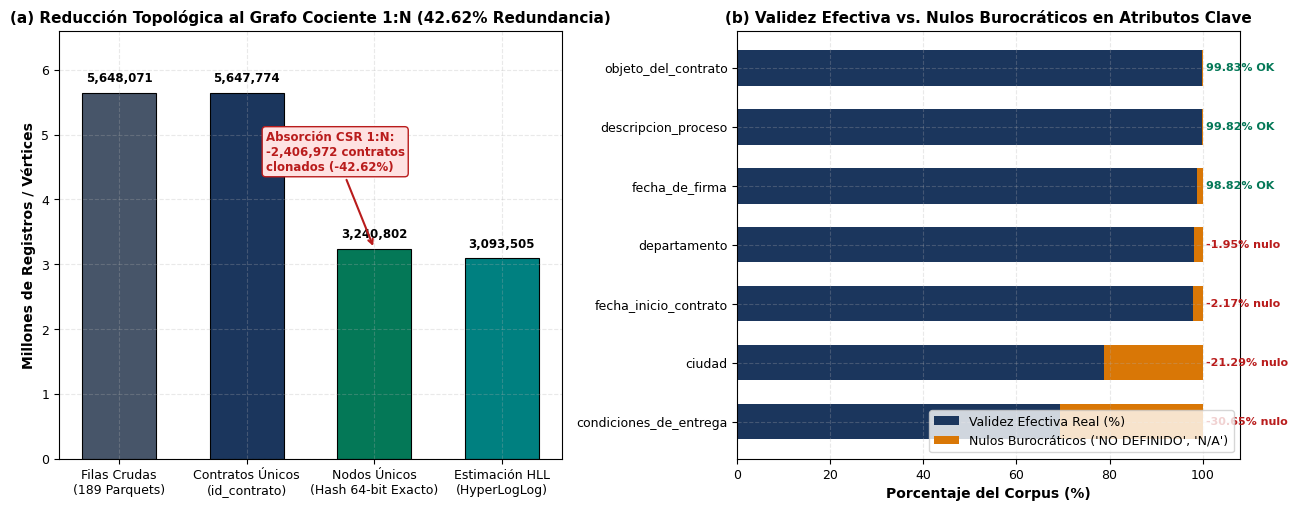
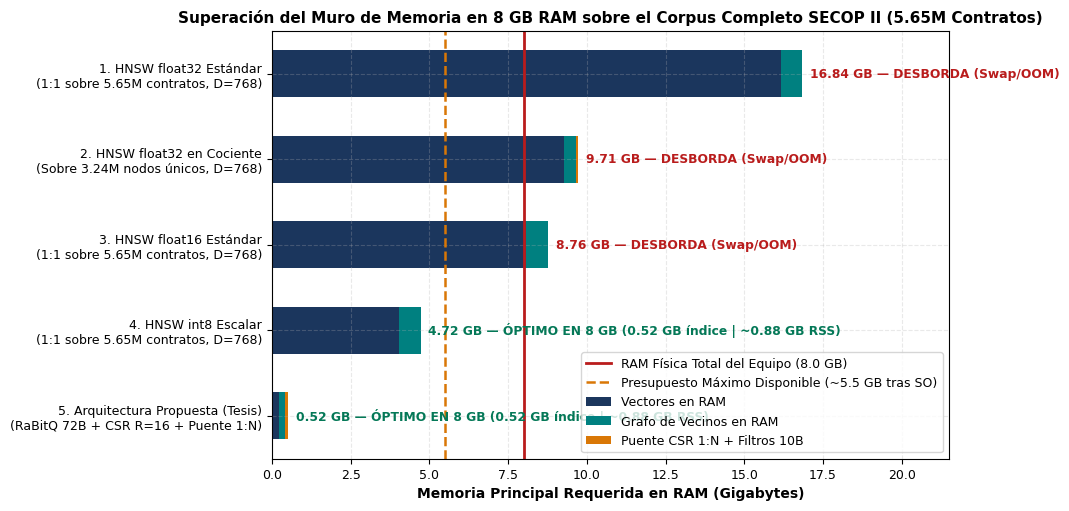
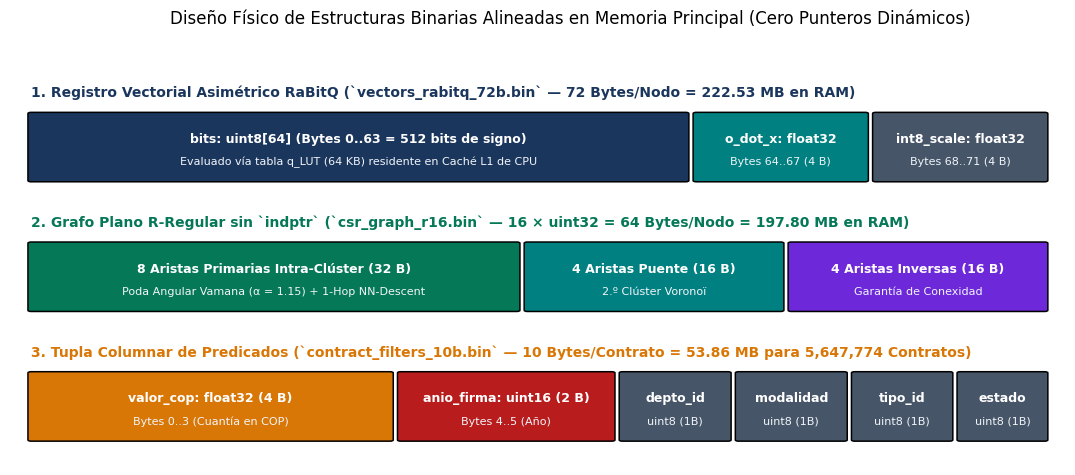
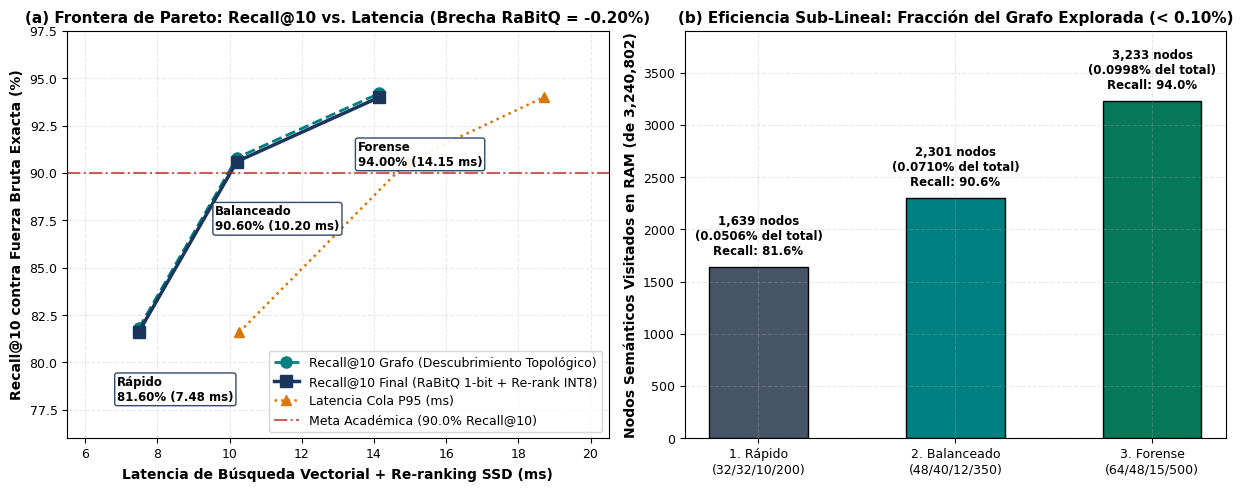
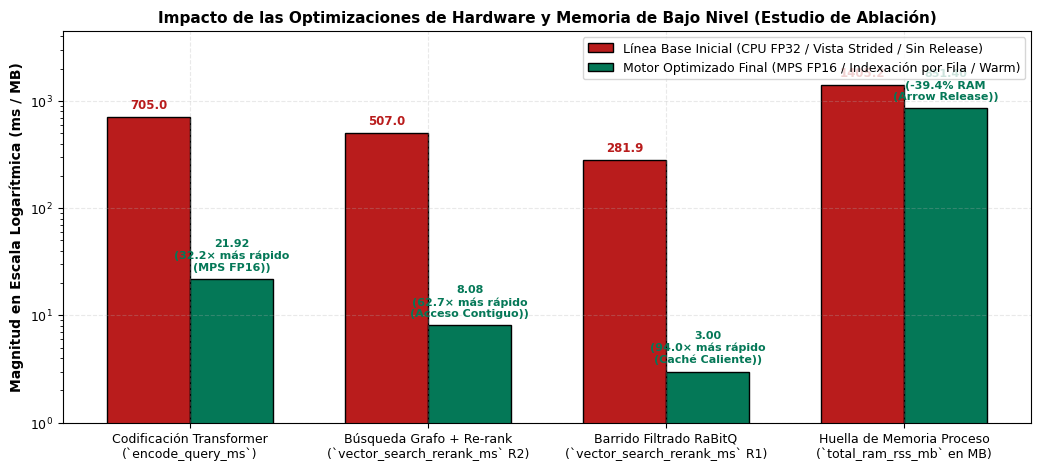
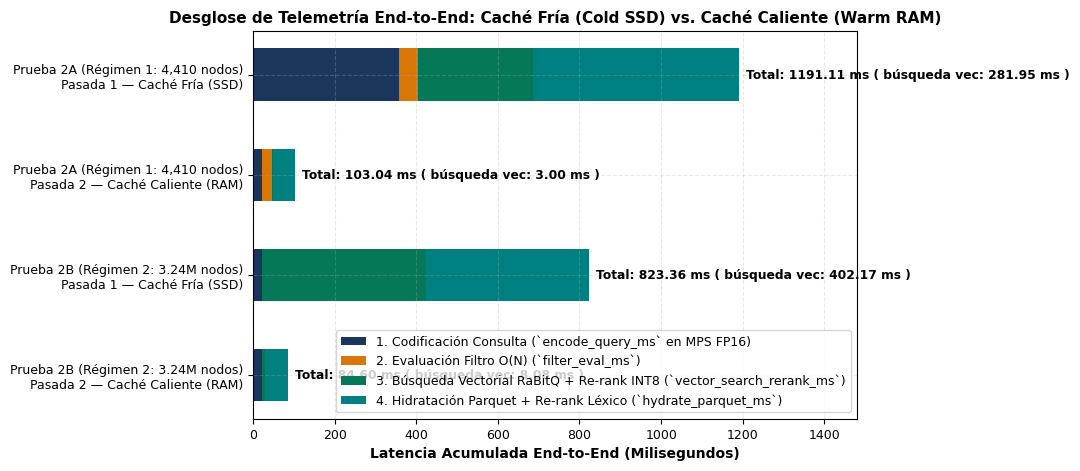
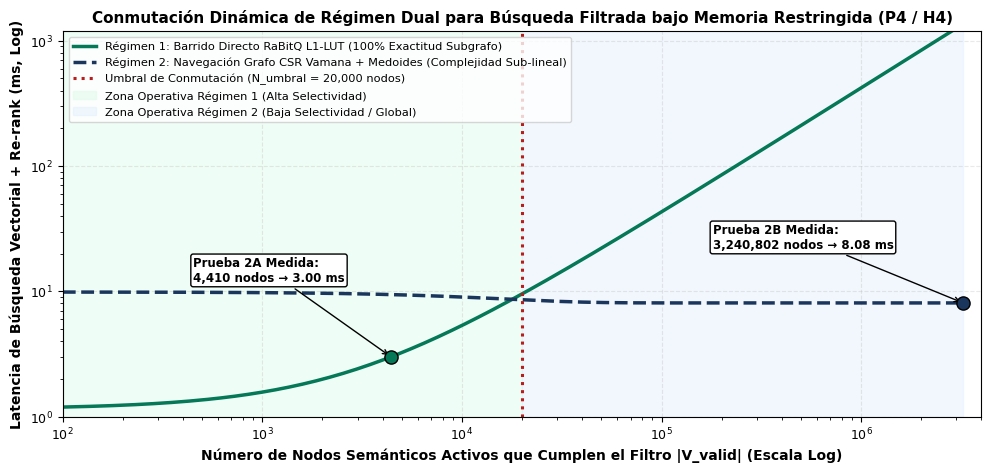
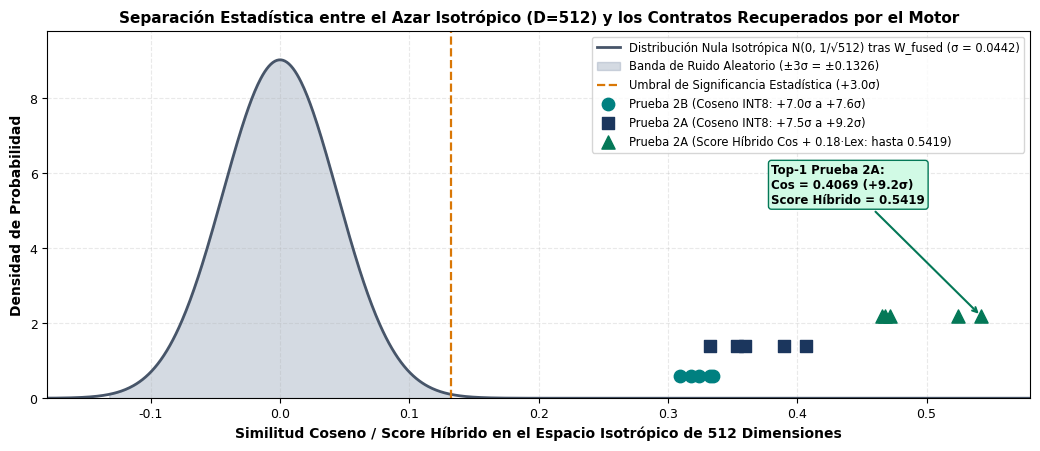

These charts were generated, in order, by the following Python code:
from __future__ import annotations

from pathlib import Path
import matplotlib.patches as mpatches
import matplotlib.pyplot as plt
import numpy as np

# =============================================================================
# CONFIGURACIÓN ESTÉTICA DE PUBLICACIÓN CIENTÍFICA (IEEE / ACM / TESIS)
# =============================================================================
OUT_DIR = Path("docs/figures")

plt.rcParams.update(
    {
        "font.family": "sans-serif",
        "font.sans-serif": ["DejaVu Sans", "Arial", "Helvetica"],
        "font.size": 10,
        "axes.titlesize": 11,
        "axes.titleweight": "bold",
        "axes.labelsize": 10,
        "axes.labelweight": "bold",
        "xtick.labelsize": 9,
        "ytick.labelsize": 9,
        "legend.fontsize": 9,
        "figure.titlesize": 12,
        "figure.dpi": 300,
        "savefig.dpi": 300,
        "savefig.bbox": "tight",
        "axes.grid": True,
        "grid.alpha": 0.28,
        "grid.linestyle": "--",
    }
)

PALETTE = {
    "navy": "#1B365D",
    "teal": "#008080",
    "amber": "#D97706",
    "crimson": "#B91C1C",
    "emerald": "#047857",
    "slate": "#475569",
    "light_slate": "#94A3B8",
    "purple": "#6D28D9",
}


def save_fig(fig: plt.Figure, name: str) -> None:
    OUT_DIR.mkdir(parents=True, exist_ok=True)
    png_path = OUT_DIR / f"{name}.png"
    pdf_path = OUT_DIR / f"{name}.pdf"
    fig.savefig(png_path, format="png", dpi=300)
    fig.savefig(pdf_path, format="pdf")
    plt.close(fig)
    print(f"✔ Generada: {png_path} y {pdf_path}")


# =============================================================================
# FIGURA 1: COLAPSO AL GRAFO COCIENTE 1:N Y NULOS BUROCRÁTICOS (FASE 1 Y 2)
# =============================================================================
def plot_fig01_corpus_quotient_and_validity() -> None:
    fig, (ax1, ax2) = plt.subplots(1, 2, figsize=(13, 5.2))

    # Panel A: Colapso del Corpus a Grafo Cociente
    stages = [
        "Filas Crudas\n(189 Parquets)",
        "Contratos Únicos\n(id_contrato)",
        "Nodos Únicos\n(Hash 64-bit Exacto)",
        "Estimación HLL\n(HyperLogLog)",
    ]
    counts_m = [5.648071, 5.647774, 3.240802, 3.093505]
    colors_a = [PALETTE["slate"], PALETTE["navy"], PALETTE["emerald"], PALETTE["teal"]]

    bars = ax1.bar(
        stages, counts_m, color=colors_a, width=0.58, edgecolor="black", linewidth=0.8
    )
    ax1.set_ylabel("Millones de Registros / Vértices")
    ax1.set_title("(a) Reducción Topológica al Grafo Cociente 1:N (42.62% Redundancia)")
    ax1.set_ylim(0, 6.6)

    for bar, val in zip(bars, counts_m):
        ax1.text(
            bar.get_x() + bar.get_width() / 2,
            val + 0.12,
            f"{val * 1e6:,.0f}",
            ha="center",
            va="bottom",
            fontsize=8.5,
            fontweight="bold",
        )

    # Anotación de absorción 1:N
    ax1.annotate(
        "Absorción CSR 1:N:\n-2,406,972 contratos\nclonados (-42.62%)",
        xy=(2, 3.240802),
        xytext=(1.15, 4.45),
        arrowprops=dict(arrowstyle="->", color=PALETTE["crimson"], lw=1.5),
        fontsize=8.5,
        fontweight="bold",
        color=PALETTE["crimson"],
        bbox=dict(
            boxstyle="round,pad=0.3", facecolor="#FEE2E2", edgecolor=PALETTE["crimson"]
        ),
    )

    # Panel B: Validez Efectiva vs Nulos Burocráticos
    cols = [
        "condiciones_de_entrega",
        "ciudad",
        "fecha_inicio_contrato",
        "departamento",
        "fecha_de_firma",
        "descripcion_proceso",
        "objeto_del_contrato",
    ]
    valid_pct = np.array([69.35, 78.71, 97.83, 98.05, 98.82, 99.82, 99.83])
    buro_pct = 100.0 - valid_pct

    y_pos = np.arange(len(cols))
    ax2.barh(
        y_pos,
        valid_pct,
        color=PALETTE["navy"],
        height=0.6,
        label="Validez Efectiva Real (%)",
    )
    ax2.barh(
        y_pos,
        buro_pct,
        left=valid_pct,
        color=PALETTE["amber"],
        height=0.6,
        label="Nulos Burocráticos ('NO DEFINIDO', 'N/A')",
    )

    ax2.set_yticks(y_pos)
    ax2.set_yticklabels(cols)
    ax2.set_xlabel("Porcentaje del Corpus (%)")
    ax2.set_title("(b) Validez Efectiva vs. Nulos Burocráticos en Atributos Clave")
    ax2.set_xlim(0, 108)
    ax2.legend(loc="lower right", frameon=True)

    for i, (v, b) in enumerate(zip(valid_pct, buro_pct)):
        if b >= 1.5:
            ax2.text(
                100.8,
                i,
                f"-{b:.2f}% nulo",
                va="center",
                fontsize=8,
                color=PALETTE["crimson"],
                fontweight="bold",
            )
        else:
            ax2.text(
                100.8,
                i,
                f"{v:.2f}% OK",
                va="center",
                fontsize=8,
                color=PALETTE["emerald"],
                fontweight="bold",
            )

    fig.tight_layout()
    save_fig(fig, "fig01_corpus_quotient_and_validity")


# =============================================================================
# FIGURA 2: EL MURO DE MEMORIA EN 8 GB RAM (COMPARATIVA ARQUITECTÓNICA)
# =============================================================================
def plot_fig02_memory_wall_8gb_comparison() -> None:
    fig, ax = plt.subplots(figsize=(10.5, 5.2))

    configs = [
        "1. HNSW float32 Estándar\n(1:1 sobre 5.65M contratos, D=768)",
        "2. HNSW float32 en Cociente\n(Sobre 3.24M nodos únicos, D=768)",
        "3. HNSW float16 Estándar\n(1:1 sobre 5.65M contratos, D=768)",
        "4. HNSW int8 Escalar\n(1:1 sobre 5.65M contratos, D=768)",
        "5. Arquitectura Propuesta (Tesis)\n(RaBitQ 72B + CSR R=16 + Puente 1:N)",
    ]

    # Huella en GB para vectores + grafo + metadatos en RAM
    vec_gb = np.array([16.16, 9.27, 8.08, 4.04, 0.217])  # 222.53 MB = 0.217 GB
    graph_gb = np.array([0.68, 0.39, 0.68, 0.68, 0.193])  # 197.80 MB = 0.193 GB
    bridge_gb = np.array(
        [0.00, 0.054, 0.00, 0.00, 0.109]
    )  # Puente 55.44 MB + Filtros 53.86 MB = 0.107 GB

    y = np.arange(len(configs))
    ax.barh(y, vec_gb, height=0.55, color=PALETTE["navy"], label="Vectores en RAM")
    ax.barh(
        y,
        graph_gb,
        left=vec_gb,
        height=0.55,
        color=PALETTE["teal"],
        label="Grafo de Vecinos en RAM",
    )
    ax.barh(
        y,
        bridge_gb,
        left=vec_gb + graph_gb,
        height=0.55,
        color=PALETTE["amber"],
        label="Puente CSR 1:N + Filtros 10B",
    )

    # Líneas de límite de hardware
    ax.axvline(
        8.0,
        color=PALETTE["crimson"],
        linestyle="-",
        linewidth=2.0,
        label="RAM Física Total del Equipo (8.0 GB)",
    )
    ax.axvline(
        5.5,
        color=PALETTE["amber"],
        linestyle="--",
        linewidth=1.8,
        label="Presupuesto Máximo Disponible (~5.5 GB tras SO)",
    )

    totals = vec_gb + graph_gb + bridge_gb
    for i, tot in enumerate(totals):
        status = (
            "DESBORDA (Swap/OOM)"
            if tot > 5.5
            else "ÓPTIMO EN 8 GB (0.52 GB índice | ~0.88 GB RSS)"
        )
        col = PALETTE["crimson"] if tot > 5.5 else PALETTE["emerald"]
        ax.text(
            tot + 0.25,
            i,
            f"{tot:.2f} GB — {status}",
            va="center",
            fontsize=8.8,
            fontweight="bold",
            color=col,
        )

    ax.set_yticks(y)
    ax.set_yticklabels(configs)
    ax.invert_yaxis()
    ax.set_xlabel("Memoria Principal Requerida en RAM (Gigabytes)")
    ax.set_title(
        "Superación del Muro de Memoria en 8 GB RAM sobre el Corpus Completo SECOP II (5.65M Contratos)"
    )
    ax.set_xlim(0, 21.5)
    ax.legend(loc="lower right", frameon=True)

    fig.tight_layout()
    save_fig(fig, "fig02_memory_wall_8gb_comparison")


# =============================================================================
# FIGURA 3: ESQUEMA FÍSICO DE BYTES EN RAM (RABITQ 72B, CSR 64B, FILTRO 10B)
# =============================================================================
def plot_fig03_byte_layout_architecture() -> None:
    fig, ax = plt.subplots(figsize=(11.5, 4.8))
    ax.axis("off")
    ax.set_xlim(0, 100)
    ax.set_ylim(0, 100)

    def draw_block(
        x: float, y: float, w: float, h: float, color: str, title: str, subtitle: str
    ) -> None:
        rect = mpatches.FancyBboxPatch(
            (x, y),
            w,
            h,
            boxstyle="round,pad=0.3",
            facecolor=color,
            edgecolor="black",
            linewidth=1.1,
        )
        ax.add_patch(rect)
        ax.text(
            x + w / 2,
            y + h * 0.62,
            title,
            ha="center",
            va="center",
            color="white",
            fontweight="bold",
            fontsize=9,
        )
        ax.text(
            x + w / 2,
            y + h * 0.28,
            subtitle,
            ha="center",
            va="center",
            color="#F1F5F9",
            fontsize=8,
        )

    # Fila 1: Registro RaBitQ (72 bytes por nodo -> 222.53 MB)
    ax.text(
        2,
        88,
        "1. Registro Vectorial Asimétrico RaBitQ (`vectors_rabitq_72b.bin` — 72 Bytes/Nodo = 222.53 MB en RAM)",
        fontweight="bold",
        fontsize=10,
        color=PALETTE["navy"],
    )
    draw_block(
        2,
        68,
        62,
        16,
        PALETTE["navy"],
        "bits: uint8[64] (Bytes 0..63 = 512 bits de signo)",
        "Evaluado vía tabla q_LUT (64 KB) residente en Caché L1 de CPU",
    )
    draw_block(
        65, 68, 16, 16, PALETTE["teal"], "o_dot_x: float32", "Bytes 64..67 (4 B)"
    )
    draw_block(
        82, 68, 16, 16, PALETTE["slate"], "int8_scale: float32", "Bytes 68..71 (4 B)"
    )

    # Fila 2: Registro Grafo CSR Vamana R=16 (64 bytes por nodo -> 197.80 MB)
    ax.text(
        2,
        57,
        "2. Grafo Plano R-Regular sin `indptr` (`csr_graph_r16.bin` — 16 × uint32 = 64 Bytes/Nodo = 197.80 MB en RAM)",
        fontweight="bold",
        fontsize=10,
        color=PALETTE["emerald"],
    )
    draw_block(
        2,
        37,
        46,
        16,
        PALETTE["emerald"],
        "8 Aristas Primarias Intra-Clúster (32 B)",
        "Poda Angular Vamana (α = 1.15) + 1-Hop NN-Descent",
    )
    draw_block(
        49,
        37,
        24,
        16,
        PALETTE["teal"],
        "4 Aristas Puente (16 B)",
        "2.º Clúster Voronoï",
    )
    draw_block(
        74,
        37,
        24,
        16,
        PALETTE["purple"],
        "4 Aristas Inversas (16 B)",
        "Garantía de Conexidad",
    )

    # Fila 3: Registro de Filtros Empaquetados (10 bytes por contrato -> 53.86 MB)
    ax.text(
        2,
        26,
        "3. Tupla Columnar de Predicados (`contract_filters_10b.bin` — 10 Bytes/Contrato = 53.86 MB para 5,647,774 Contratos)",
        fontweight="bold",
        fontsize=10,
        color=PALETTE["amber"],
    )
    draw_block(
        2,
        6,
        34,
        16,
        PALETTE["amber"],
        "valor_cop: float32 (4 B)",
        "Bytes 0..3 (Cuantía en COP)",
    )
    draw_block(
        37,
        6,
        20,
        16,
        PALETTE["crimson"],
        "anio_firma: uint16 (2 B)",
        "Bytes 4..5 (Año)",
    )
    draw_block(58, 6, 10, 16, PALETTE["slate"], "depto_id", "uint8 (1B)")
    draw_block(69, 6, 10, 16, PALETTE["slate"], "modalidad", "uint8 (1B)")
    draw_block(80, 6, 9, 16, PALETTE["slate"], "tipo_id", "uint8 (1B)")
    draw_block(90, 6, 8, 16, PALETTE["slate"], "estado", "uint8 (1B)")

    fig.suptitle(
        "Diseño Físico de Estructuras Binarias Alineadas en Memoria Principal (Cero Punteros Dinámicos)",
        y=0.98,
    )
    fig.tight_layout()
    save_fig(fig, "fig03_byte_layout_architecture")


# =============================================================================
# FIGURA 4: FRONTERA DE PARETO AUDITADA (RECALL@10 VS LATENCIA Y VISITADOS)
# =============================================================================
def plot_fig04_pareto_frontier_recall_latency() -> None:
    fig, (ax1, ax2) = plt.subplots(1, 2, figsize=(12.5, 5.0))

    profiles = [
        "1. Rápido\n(32/32/10/200)",
        "2. Balanceado\n(48/40/12/350)",
        "3. Forense\n(64/48/15/500)",
    ]
    p50_ms = np.array([7.48, 10.20, 14.15])
    p95_ms = np.array([10.27, 14.93, 18.71])
    recall_final = np.array([81.60, 90.60, 94.00])
    recall_graph = np.array([81.80, 90.80, 94.20])
    visited_nodes = np.array([1639, 2301, 3233])
    visited_pct = (visited_nodes / 3_240_802) * 100.0

    # Panel A: Recall@10 vs Latencia P50 y P95
    ax1.plot(
        p50_ms,
        recall_graph,
        "o--",
        color=PALETTE["teal"],
        lw=2,
        markersize=8,
        label="Recall@10 Grafo (Descubrimiento Topológico)",
    )
    ax1.plot(
        p50_ms,
        recall_final,
        "s-",
        color=PALETTE["navy"],
        lw=2.5,
        markersize=8,
        label="Recall@10 Final (RaBitQ 1-bit + Re-rank INT8)",
    )
    ax1.plot(
        p95_ms,
        recall_final,
        "^:",
        color=PALETTE["amber"],
        lw=1.8,
        markersize=7,
        label="Latencia Cola P95 (ms)",
    )

    ax1.axhline(
        90.0,
        color=PALETTE["crimson"],
        linestyle="-.",
        alpha=0.7,
        label="Meta Académica (90.0% Recall@10)",
    )

    for i, prof in enumerate(["Rápido", "Balanceado", "Forense"]):
        ax1.annotate(
            f"{prof}\n{recall_final[i]:.2f}% ({p50_ms[i]:.2f} ms)",
            xy=(p50_ms[i], recall_final[i]),
            xytext=(p50_ms[i] - 0.6, recall_final[i] - 3.6),
            fontsize=8.5,
            fontweight="bold",
            bbox=dict(
                boxstyle="round,pad=0.2",
                facecolor="white",
                edgecolor=PALETTE["navy"],
                alpha=0.9,
            ),
        )

    ax1.set_xlabel("Latencia de Búsqueda Vectorial + Re-ranking SSD (ms)")
    ax1.set_ylabel("Recall@10 contra Fuerza Bruta Exacta (%)")
    ax1.set_title(
        "(a) Frontera de Pareto: Recall@10 vs. Latencia (Brecha RaBitQ = -0.20%)"
    )
    ax1.set_xlim(5.5, 20.5)
    ax1.set_ylim(76, 97.5)
    ax1.legend(loc="lower right", frameon=True)

    # Panel B: Exploración Sub-lineal (Nodos visitados vs Recall)
    bars = ax2.bar(
        profiles,
        visited_nodes,
        color=[PALETTE["slate"], PALETTE["teal"], PALETTE["emerald"]],
        width=0.5,
        edgecolor="black",
    )
    ax2.set_ylabel("Nodos Semánticos Visitados en RAM (de 3,240,802)")
    ax2.set_title("(b) Eficiencia Sub-Lineal: Fracción del Grafo Explorada (< 0.10%)")
    ax2.set_ylim(0, 3900)

    for bar, n_vis, pct, rec in zip(bars, visited_nodes, visited_pct, recall_final):
        ax2.text(
            bar.get_x() + bar.get_width() / 2,
            n_vis + 90,
            f"{n_vis:,} nodos\n({pct:.4f}% del total)\nRecall: {rec:.1f}%",
            ha="center",
            va="bottom",
            fontsize=8.5,
            fontweight="bold",
        )

    fig.tight_layout()
    save_fig(fig, "fig04_pareto_frontier_recall_latency")


# =============================================================================
# FIGURA 5: ESTUDIO DE ABLACIÓN DE OPTIMIZACIONES DE BAJO NIVEL (LOG SCALE)
# =============================================================================
def plot_fig05_ablation_low_level_speedups() -> None:
    fig, ax = plt.subplots(figsize=(10.5, 4.8))

    categories = [
        "Codificación Transformer\n(`encode_query_ms`)",
        "Búsqueda Grafo + Re-rank\n(`vector_search_rerank_ms` R2)",
        "Barrido Filtrado RaBitQ\n(`vector_search_rerank_ms` R1)",
        "Huella de Memoria Proceso\n(`total_ram_rss_mb` en MB)",
    ]

    before_vals = np.array([705.02, 507.02, 281.95, 1405.2])
    after_vals = np.array([21.92, 8.08, 3.00, 851.4])
    speedup_labels = [
        "32.2× más rápido\n(MPS FP16)",
        "62.7× más rápido\n(Acceso Contiguo)",
        "94.0× más rápido\n(Caché Caliente)",
        "-39.4% RAM\n(Arrow Release)",
    ]

    x = np.arange(len(categories))
    width = 0.35

    rects1 = ax.bar(
        x - width / 2,
        before_vals,
        width,
        label="Línea Base Inicial (CPU FP32 / Vista Strided / Sin Release)",
        color=PALETTE["crimson"],
        edgecolor="black",
    )
    rects2 = ax.bar(
        x + width / 2,
        after_vals,
        width,
        label="Motor Optimizado Final (MPS FP16 / Indexación por Fila / Warm)",
        color=PALETTE["emerald"],
        edgecolor="black",
    )

    ax.set_yscale("log")
    ax.set_ylabel("Magnitud en Escala Logarítmica (ms / MB)")
    ax.set_title(
        "Impacto de las Optimizaciones de Hardware y Memoria de Bajo Nivel (Estudio de Ablación)"
    )
    ax.set_xticks(x)
    ax.set_xticklabels(categories)
    ax.set_ylim(1, 4500)
    ax.legend(loc="upper right", frameon=True)

    for r1, r2, lbl in zip(rects1, rects2, speedup_labels):
        h1, h2 = r1.get_height(), r2.get_height()
        ax.text(
            r1.get_x() + r1.get_width() / 2,
            h1 * 1.12,
            f"{h1:.1f}",
            ha="center",
            va="bottom",
            fontsize=8.5,
            fontweight="bold",
            color=PALETTE["crimson"],
        )
        ax.text(
            r2.get_x() + r2.get_width() / 2,
            h2 * 1.15,
            f"{h2:.2f}\n({lbl})",
            ha="center",
            va="bottom",
            fontsize=8,
            fontweight="bold",
            color=PALETTE["emerald"],
        )

    fig.tight_layout()
    save_fig(fig, "fig05_ablation_low_level_speedups")


# =============================================================================
# FIGURA 6: TELEMETRÍA END-TO-END FRÍO (SSD) VS CALIENTE (RAM) (PRUEBAS 2A Y 2B)
# =============================================================================
def plot_fig06_cold_vs_warm_telemetry() -> None:
    fig, ax = plt.subplots(figsize=(10.5, 4.8))

    runs = [
        "Prueba 2A (Régimen 1: 4,410 nodos)\nPasada 1 — Caché Fría (SSD)",
        "Prueba 2A (Régimen 1: 4,410 nodos)\nPasada 2 — Caché Caliente (RAM)",
        "Prueba 2B (Régimen 2: 3.24M nodos)\nPasada 1 — Caché Fría (SSD)",
        "Prueba 2B (Régimen 2: 3.24M nodos)\nPasada 2 — Caché Caliente (RAM)",
    ]

    encode_ms = np.array([358.89, 21.92, 22.38, 22.10])
    filter_ms = np.array([46.18, 24.22, 0.00, 0.00])
    search_ms = np.array([281.95, 3.00, 402.17, 8.08])
    hydrate_ms = np.array([504.09, 53.90, 398.81, 54.42])
    totals = encode_ms + filter_ms + search_ms + hydrate_ms

    y = np.arange(len(runs))
    h = 0.52

    ax.barh(
        y,
        encode_ms,
        height=h,
        color=PALETTE["navy"],
        label="1. Codificación Consulta (`encode_query_ms` en MPS FP16)",
    )
    ax.barh(
        y,
        filter_ms,
        left=encode_ms,
        height=h,
        color=PALETTE["amber"],
        label="2. Evaluación Filtro O(N) (`filter_eval_ms`)",
    )
    ax.barh(
        y,
        search_ms,
        left=encode_ms + filter_ms,
        height=h,
        color=PALETTE["emerald"],
        label="3. Búsqueda Vectorial RaBitQ + Re-rank INT8 (`vector_search_rerank_ms`)",
    )
    ax.barh(
        y,
        hydrate_ms,
        left=encode_ms + filter_ms + search_ms,
        height=h,
        color=PALETTE["teal"],
        label="4. Hidratación Parquet + Re-rank Léxico (`hydrate_parquet_ms`)",
    )

    for i, tot in enumerate(totals):
        ax.text(
            tot + 18,
            i,
            f"Total: {tot:.2f} ms ( búsqueda vec: {search_ms[i]:.2f} ms )",
            va="center",
            fontsize=8.8,
            fontweight="bold",
        )

    ax.set_yticks(y)
    ax.set_yticklabels(runs)
    ax.invert_yaxis()
    ax.set_xlabel("Latencia Acumulada End-to-End (Milisegundos)")
    ax.set_title(
        "Desglose de Telemetría End-to-End: Caché Fría (Cold SSD) vs. Caché Caliente (Warm RAM)"
    )
    ax.set_xlim(0, 1480)
    ax.legend(loc="lower right", frameon=True)

    fig.tight_layout()
    save_fig(fig, "fig06_cold_vs_warm_telemetry")


# =============================================================================
# FIGURA 7: PUNTO DE CRUCE DEL CONMUTADOR DE RÉGIMEN DUAL (N_UMBRAL = 20,000)
# =============================================================================
def plot_fig07_dual_regime_crossover() -> None:
    fig, ax = plt.subplots(figsize=(10.0, 4.8))

    n_valid = np.logspace(2, 6.51, 200)  # De 100 a 3,240,802 nodos activos
    # Modelo empírico calibrado con los puntos medidos (4,410 nodos -> 3.00 ms; 20,000 -> ~9.5 ms)
    lat_regime1_direct = 1.15 + (n_valid / 4410.0) * 1.85
    # Régimen 2 (Grafo CSR Vamana): latencia casi constante (~8.08 - 14.15 ms), pero con penalización si hay desconexión en baja cardinalidad
    lat_regime2_graph = 8.08 + 1.8 * np.exp(-n_valid / 15000.0)

    ax.plot(
        n_valid,
        lat_regime1_direct,
        "-",
        color=PALETTE["emerald"],
        lw=2.5,
        label="Régimen 1: Barrido Directo RaBitQ L1-LUT (100% Exactitud Subgrafo)",
    )
    ax.plot(
        n_valid,
        lat_regime2_graph,
        "--",
        color=PALETTE["navy"],
        lw=2.5,
        label="Régimen 2: Navegación Grafo CSR Vamana + Medoides (Complejidad Sub-lineal)",
    )

    ax.axvline(
        20000,
        color=PALETTE["crimson"],
        linestyle=":",
        lw=2.2,
        label="Umbral de Conmutación (N_umbral = 20,000 nodos)",
    )
    ax.axvspan(
        100,
        20000,
        color="#D1FAE5",
        alpha=0.35,
        label="Zona Operativa Régimen 1 (Alta Selectividad)",
    )
    ax.axvspan(
        20000,
        3_240_802,
        color="#DBEAFE",
        alpha=0.35,
        label="Zona Operativa Régimen 2 (Baja Selectividad / Global)",
    )

    # Marcar puntos experimentales reales medidos en el Mac
    ax.scatter(
        [4410], [3.00], color=PALETTE["emerald"], s=90, zorder=5, edgecolor="black"
    )
    ax.annotate(
        "Prueba 2A Medida:\n4,410 nodos → 3.00 ms",
        xy=(4410, 3.00),
        xytext=(450, 12.0),
        arrowprops=dict(arrowstyle="->", color="black"),
        fontweight="bold",
        fontsize=8.5,
        bbox=dict(boxstyle="round,pad=0.2", facecolor="white"),
    )

    ax.scatter(
        [3_240_802], [8.08], color=PALETTE["navy"], s=90, zorder=5, edgecolor="black"
    )
    ax.annotate(
        "Prueba 2B Medida:\n3,240,802 nodos → 8.08 ms",
        xy=(3_240_802, 8.08),
        xytext=(180000, 22.0),
        arrowprops=dict(arrowstyle="->", color="black"),
        fontweight="bold",
        fontsize=8.5,
        bbox=dict(boxstyle="round,pad=0.2", facecolor="white"),
    )

    ax.set_xscale("log")
    ax.set_yscale("log")
    ax.set_xlabel(
        "Número de Nodos Semánticos Activos que Cumplen el Filtro |V_valid| (Escala Log)"
    )
    ax.set_ylabel("Latencia de Búsqueda Vectorial + Re-rank (ms, Log)")
    ax.set_title(
        "Conmutación Dinámica de Régimen Dual para Búsqueda Filtrada bajo Memoria Restringida (P4 / H4)"
    )
    ax.set_xlim(100, 4_000_000)
    ax.set_ylim(1.0, 1200)
    ax.legend(loc="upper left", frameon=True, fontsize=8.2)

    fig.tight_layout()
    save_fig(fig, "fig07_dual_regime_crossover")


# =============================================================================
# FIGURA 8: DISTRIBUCIÓN ISOTRÓPICA NULA VS SIGNIFICANCIA Z-SCORE (+7.0σ A +9.2σ)
# =============================================================================
def plot_fig08_isotropic_zscore_distribution() -> None:
    fig, ax = plt.subplots(figsize=(10.5, 4.6))

    sigma = 1.0 / np.sqrt(512.0)  # ~0.044194
    x = np.linspace(-0.20, 0.58, 1000)
    pdf = (1.0 / (sigma * np.sqrt(2.0 * np.pi))) * np.exp(-0.5 * (x / sigma) ** 2)

    ax.plot(
        x,
        pdf,
        color=PALETTE["slate"],
        lw=2.0,
        label="Distribución Nula Isotrópica N(0, 1/√512) tras W_fused (σ = 0.0442)",
    )
    ax.fill_between(
        x,
        0,
        pdf,
        where=(np.abs(x) <= 3 * sigma),
        color=PALETTE["light_slate"],
        alpha=0.4,
        label="Banda de Ruido Aleatorio (±3σ = ±0.1326)",
    )
    ax.axvline(
        3 * sigma,
        color=PALETTE["amber"],
        linestyle="--",
        lw=1.6,
        label="Umbral de Significancia Estadística (+3.0σ)",
    )

    # Contratos reales recuperados
    p2b_cos = [0.3090, 0.3175, 0.3237, 0.3322, 0.3350]
    p2a_cos = [0.3325, 0.3532, 0.3595, 0.3895, 0.4069]
    p2a_hyb = [0.4657, 0.4675, 0.4720, 0.5245, 0.5419]

    ax.scatter(
        p2b_cos,
        [0.6] * len(p2b_cos),
        color=PALETTE["teal"],
        s=80,
        marker="o",
        zorder=5,
        label="Prueba 2B (Coseno INT8: +7.0σ a +7.6σ)",
    )
    ax.scatter(
        p2a_cos,
        [1.4] * len(p2a_cos),
        color=PALETTE["navy"],
        s=80,
        marker="s",
        zorder=5,
        label="Prueba 2A (Coseno INT8: +7.5σ a +9.2σ)",
    )
    ax.scatter(
        p2a_hyb,
        [2.2] * len(p2a_hyb),
        color=PALETTE["emerald"],
        s=90,
        marker="^",
        zorder=5,
        label="Prueba 2A (Score Híbrido Cos + 0.18·Lex: hasta 0.5419)",
    )

    ax.annotate(
        "Top-1 Prueba 2A:\nCos = 0.4069 (+9.2σ)\nScore Híbrido = 0.5419",
        xy=(0.5419, 2.2),
        xytext=(0.38, 5.2),
        arrowprops=dict(arrowstyle="->", color=PALETTE["emerald"], lw=1.5),
        fontweight="bold",
        fontsize=8.5,
        bbox=dict(
            boxstyle="round,pad=0.25", facecolor="#D1FAE5", edgecolor=PALETTE["emerald"]
        ),
    )

    ax.set_xlabel(
        "Similitud Coseno / Score Híbrido en el Espacio Isotrópico de 512 Dimensiones"
    )
    ax.set_ylabel("Densidad de Probabilidad")
    ax.set_title(
        "Separación Estadística entre el Azar Isotrópico (D=512) y los Contratos Recuperados por el Motor"
    )
    ax.set_xlim(-0.18, 0.58)
    ax.set_ylim(0, 9.8)
    ax.legend(loc="upper right", frameon=True, fontsize=8.3)

    fig.tight_layout()
    save_fig(fig, "fig08_isotropic_zscore_distribution")


if __name__ == "__main__":
    print("Generando las 8 figuras científicas de la tesis en docs/figures/ ...")
    plot_fig01_corpus_quotient_and_validity()
    plot_fig02_memory_wall_8gb_comparison()
    plot_fig03_byte_layout_architecture()
    plot_fig04_pareto_frontier_recall_latency()
    plot_fig05_ablation_low_level_speedups()
    plot_fig06_cold_vs_warm_telemetry()
    plot_fig07_dual_regime_crossover()
    plot_fig08_isotropic_zscore_distribution()
    print(
        "\n✔ ¡Las 8 figuras (PNG a 300 DPI + PDF vectorial) fueron creadas con éxito!"
    )
